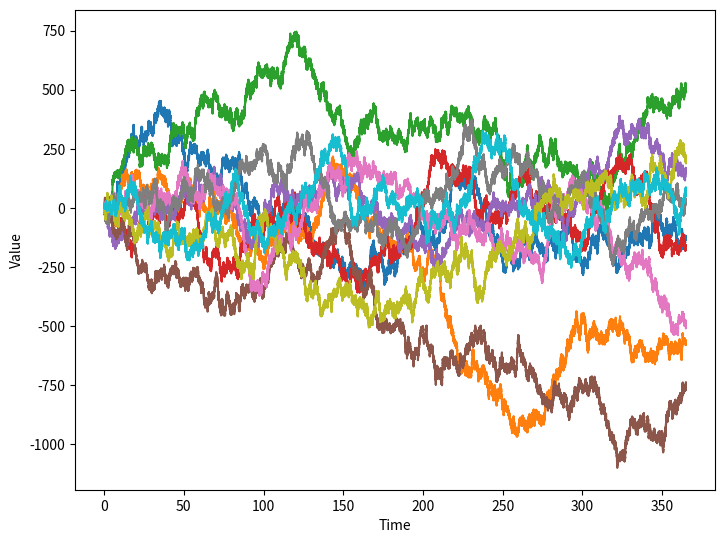

This figure's Python source:
# -*- coding: utf-8 -*-
"""
Created on Sun May  7 19:08:45 2017

[redacted]
"""
import numpy as np
import matplotlib.pyplot as plt

# Simulating standard Brownian motion
def brownian_motion(sigma, n, dt, startval, runs):
    B_si = startval
    storedvals = np.empty((runs+1,int(n/dt)))
    storedvals[0,0] = 0
    storedvals[:,0] = B_si
    brownianplot = plt.figure()
    brownianplotaxes = brownianplot.add_axes([0,0,1,1])
    brownianplotaxes.set_xlabel('Time')
    brownianplotaxes.set_ylabel('Value')
    for r in range(runs):
        B_si = startval
        for i in range(0,int(n/dt),int(dt/dt)):
            B_si = B_si + np.sqrt(sigma)*np.random.normal()
            if r == 0:
                storedvals[0,i] = i*dt
            storedvals[r+1,i] = B_si
        brownianplotaxes.plot(storedvals[0],storedvals[r+1])
            # print("Observation ",i+1,": ",B_si)
    return storedvals, brownianplot

sample = brownian_motion(1,365,0.001,0,10)